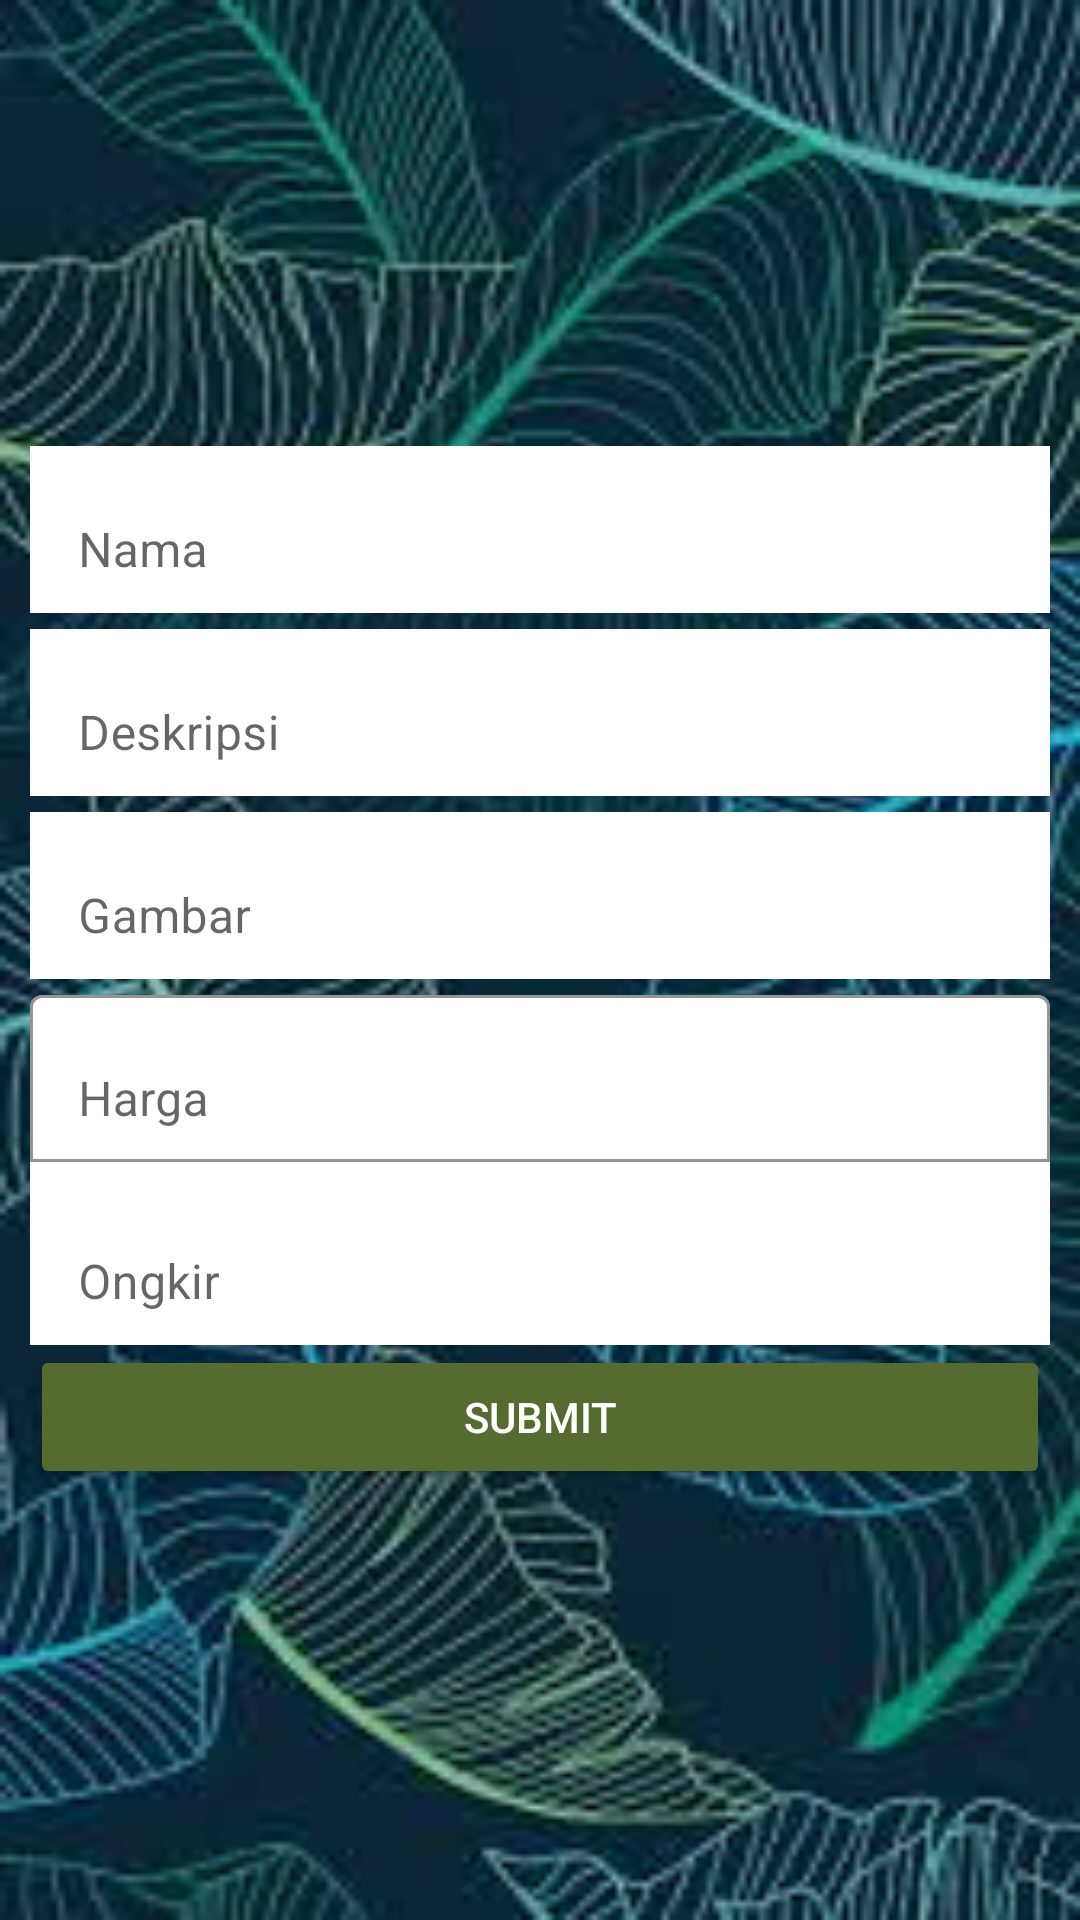

Reconstruct the res/layout file that produces this screen, plus the resources it refers to.
<!-- AndroidManifest.xml: application theme Theme.UASPPBGanjil2022 -->
<!-- res/layout/activity_tambah_produk.xml -->
<?xml version="1.0" encoding="utf-8"?>
<LinearLayout xmlns:android="http://schemas.android.com/apk/res/android"
    xmlns:app="http://schemas.android.com/apk/res-auto"
    xmlns:tools="http://schemas.android.com/tools"
    android:layout_width="match_parent"
    android:layout_height="match_parent"
    android:layout_gravity="center"
    android:gravity="center"
    android:background="@drawable/bg_theme"
    android:orientation="vertical"
    android:padding="10dp"
    tools:context=".TambahProdukActivity">

    <com.google.android.material.textfield.TextInputLayout
        android:layout_width="match_parent"
        android:layout_height="wrap_content"
        app:boxBackgroundColor="@color/white"
        app:boxBackgroundMode="outline">

        <EditText
            android:id="@+id/admin_add_nama_produk"
            android:layout_width="match_parent"
            android:layout_height="wrap_content"
            android:textColor="@color/black"
            android:background="@color/white"
            android:hint="Nama" />
    </com.google.android.material.textfield.TextInputLayout>

    <com.google.android.material.textfield.TextInputLayout
        android:layout_width="match_parent"
        android:layout_height="wrap_content"
        app:boxBackgroundColor="@color/white"
        app:boxBackgroundMode="outline">

        <EditText
            android:id="@+id/admin_add_deskripsi_produk"
            android:layout_width="match_parent"
            android:layout_height="wrap_content"
            android:background="@color/white"
            android:textColor="@color/black"
            android:hint="Deskripsi" />
    </com.google.android.material.textfield.TextInputLayout>

    <com.google.android.material.textfield.TextInputLayout
        android:layout_width="match_parent"
        android:layout_height="wrap_content"
        app:boxBackgroundColor="@color/white"
        app:boxBackgroundMode="outline">

        <EditText
            android:id="@+id/admin_add_gambar_produk"
            android:layout_width="match_parent"
            android:layout_height="wrap_content"
            android:background="@color/white"
            android:textColor="@color/black"
            android:hint="Gambar" />
    </com.google.android.material.textfield.TextInputLayout>

    <com.google.android.material.textfield.TextInputLayout
        android:layout_width="match_parent"
        android:layout_height="wrap_content"
        app:boxBackgroundColor="@color/white"
        app:boxBackgroundMode="outline">

        <EditText
            android:id="@+id/admin_add_harga_produk"
            android:layout_width="match_parent"
            android:layout_height="wrap_content"
            android:textColor="@color/black"
            android:inputType="number"
            android:hint="Harga" />
    </com.google.android.material.textfield.TextInputLayout>

    <com.google.android.material.textfield.TextInputLayout
        android:layout_width="match_parent"
        android:layout_height="wrap_content"
        android:background="@color/white"
        app:boxBackgroundColor="@color/white"
        app:boxBackgroundMode="outline">

        <EditText
            android:id="@+id/admin_add_ongkir_produk"
            android:layout_width="match_parent"
            android:layout_height="wrap_content"
            android:textColor="@color/black"
            android:inputType="number"
            android:background="@color/white"
            android:hint="Ongkir" />
    </com.google.android.material.textfield.TextInputLayout>

    <Button
        android:id="@+id/admin_addproduk_btn"
        android:textColor="@color/white"
        android:layout_width="match_parent"
        android:backgroundTint="#556B2F"
        android:layout_height="wrap_content"
        android:text="Submit"/>

</LinearLayout>
<!-- resources referenced by this layout -->
<resources>
  <!-- drawable bg_theme: jpg bitmap (drawable, 13643 bytes) -->
  <style name="Theme.UASPPBGanjil2022" parent="Theme.MaterialComponents.DayNight.DarkActionBar">
          
          <item name="colorPrimary">#556B2F</item>
          <item name="colorPrimaryVariant">@color/black</item>
          <item name="colorOnPrimary">@color/white</item>
          
          <item name="colorSecondary">@color/teal_200</item>
          <item name="colorSecondaryVariant">@color/teal_700</item>
          <item name="colorOnSecondary">@color/black</item>
          
          <item name="android:statusBarColor">?attr/colorPrimaryVariant</item>
          
      </style>
  <!-- not gathered from this repository: default colours our renderer supplied (Android Studio template values) -->
  <color name="teal_200">#FF03DAC5</color>
  <color name="teal_700">#FF018786</color>
  <color name="black">#FF000000</color>
  <color name="white">#FFFFFFFF</color>
</resources>
